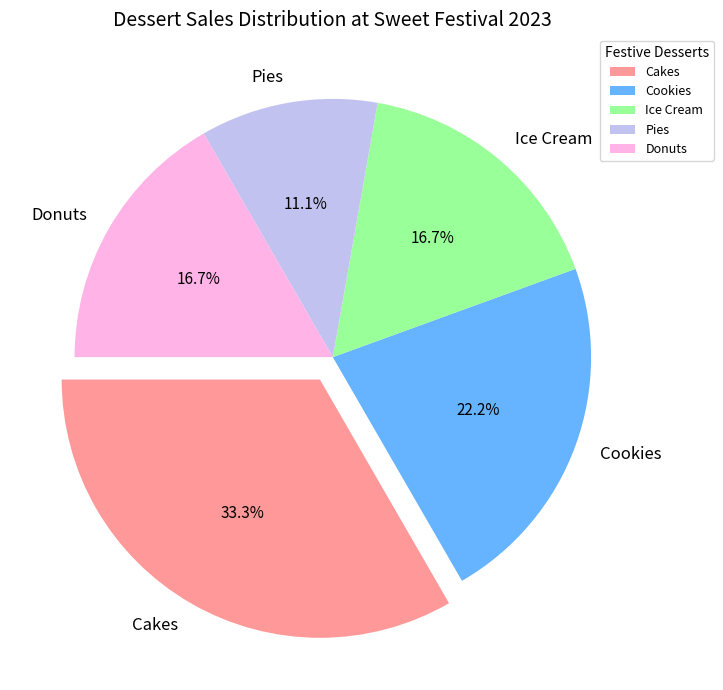

The matplotlib source for this figure:
import matplotlib.pyplot as plt

# Desserts and their percentage share
desserts = ['Cakes', 'Cookies', 'Ice Cream', 'Pies', 'Donuts']
sales_percentage = [30, 20, 15, 10, 15]

# Colors for each dessert type
colors = ['#ff9999', '#66b3ff', '#99ff99', '#c2c2f0', '#ffb3e6']

# Explode the first segment (Cakes) for emphasis
explode = (0.1, 0, 0, 0, 0)

# Create the pie chart
fig, ax = plt.subplots(figsize=(10, 7))
wedges, texts, autotexts = ax.pie(sales_percentage, labels=desserts, autopct='%1.1f%%', startangle=180,
                                  colors=colors, explode=explode, textprops=dict(color="black", fontsize=12))

plt.setp(autotexts, size=11, weight="medium")
ax.set_title("Dessert Sales Distribution at Sweet Festival 2023", fontsize=14, fontweight='medium')
ax.legend(wedges, desserts, title="Festive Desserts", loc="upper right", bbox_to_anchor=(1.1, 1), fontsize=9)
ax.get_yaxis().set_visible(False)
ax.grid(color='gray', linestyle='--', linewidth=0.5, alpha=0.5)
plt.tight_layout()
plt.show()
